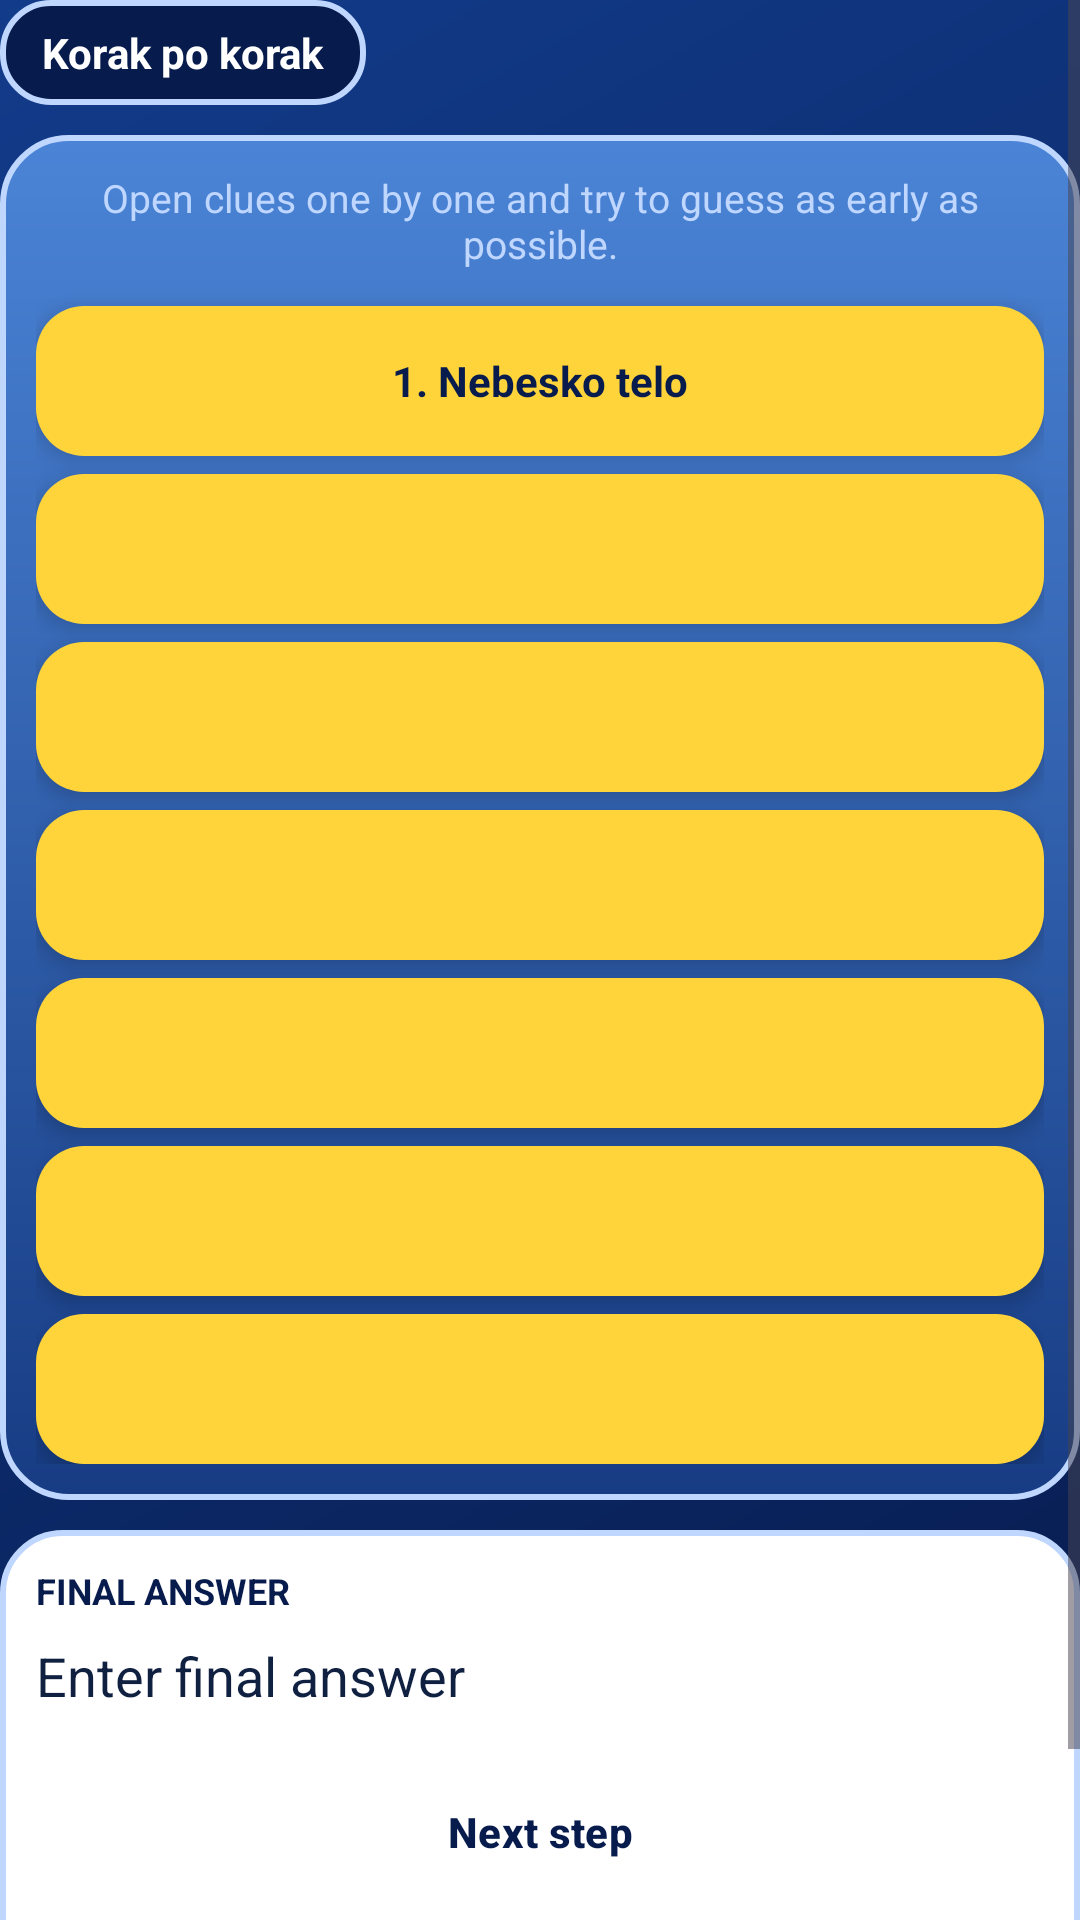

Here is an Android app screen rendered from its layout file. Give the layout XML and the strings, colors and styles it references.
<!-- AndroidManifest.xml: application theme Theme.Slagalica -->
<!-- res/layout/fragment_korak_po_korak.xml -->
<?xml version="1.0" encoding="utf-8"?>
<ScrollView xmlns:android="http://schemas.android.com/apk/res/android"
    android:layout_width="match_parent"
    android:layout_height="match_parent"
    android:fillViewport="true">

    <LinearLayout
        android:layout_width="match_parent"
        android:layout_height="wrap_content"
        android:orientation="vertical">

        <TextView
            android:layout_width="wrap_content"
            android:layout_height="wrap_content"
            android:background="@drawable/bg_round_title_bar"
            android:paddingStart="14dp"
            android:paddingTop="8dp"
            android:paddingEnd="14dp"
            android:paddingBottom="8dp"
            android:text="@string/korak_po_korak"
            android:textColor="@color/white"
            android:textStyle="bold" />

        <LinearLayout
            android:layout_width="match_parent"
            android:layout_height="wrap_content"
            android:layout_marginTop="10dp"
            android:background="@drawable/bg_round_board"
            android:orientation="vertical"
            android:padding="12dp">

            <TextView
                android:layout_width="match_parent"
                android:layout_height="wrap_content"
                android:gravity="center"
                android:text="@string/step_by_step_instructions"
                android:textColor="@color/slagalica_light_blue"
                android:textSize="13sp" />

            <TextView
                android:id="@+id/step1Text"
                style="@style/SlagalicaQuestionField"
                android:layout_width="match_parent"
                android:layout_height="50dp"
                android:layout_marginTop="12dp"
                android:gravity="center"
                android:text="@string/step_1_sunce" />

            <TextView
                android:id="@+id/step2Text"
                style="@style/SlagalicaQuestionField"
                android:layout_width="match_parent"
                android:layout_height="50dp"
                android:layout_marginTop="6dp"
                android:gravity="center"
                android:text="" />

            <TextView
                android:id="@+id/step3Text"
                style="@style/SlagalicaQuestionField"
                android:layout_width="match_parent"
                android:layout_height="50dp"
                android:layout_marginTop="6dp"
                android:gravity="center"
                android:text="" />

            <TextView
                android:id="@+id/step4Text"
                style="@style/SlagalicaQuestionField"
                android:layout_width="match_parent"
                android:layout_height="50dp"
                android:layout_marginTop="6dp"
                android:gravity="center"
                android:text="" />

            <TextView
                android:id="@+id/step5Text"
                style="@style/SlagalicaQuestionField"
                android:layout_width="match_parent"
                android:layout_height="50dp"
                android:layout_marginTop="6dp"
                android:gravity="center"
                android:text="" />

            <TextView
                android:id="@+id/step6Text"
                style="@style/SlagalicaQuestionField"
                android:layout_width="match_parent"
                android:layout_height="50dp"
                android:layout_marginTop="6dp"
                android:gravity="center"
                android:text="" />

            <TextView
                android:id="@+id/step7Text"
                style="@style/SlagalicaQuestionField"
                android:layout_width="match_parent"
                android:layout_height="50dp"
                android:layout_marginTop="6dp"
                android:gravity="center"
                android:text="" />
        </LinearLayout>

        <LinearLayout
            android:layout_width="match_parent"
            android:layout_height="wrap_content"
            android:layout_marginTop="10dp"
            android:background="@drawable/bg_round_input_shell"
            android:orientation="vertical"
            android:padding="12dp">

            <TextView
                android:layout_width="wrap_content"
                android:layout_height="wrap_content"
                android:text="@string/step_by_step_final_answer_title"
                android:textColor="@color/slagalica_dark_blue"
                android:textSize="12sp"
                android:textStyle="bold" />

            <EditText
                android:id="@+id/answerInput"
                android:layout_width="match_parent"
                android:layout_height="wrap_content"
                android:layout_marginTop="8dp"
                android:background="@android:color/transparent"
                android:hint="@string/enter_final_answer"
                android:inputType="textCapWords"
                android:paddingBottom="8dp"
                android:textColor="@color/slagalica_text"
                android:textColorHint="@color/slagalica_text" />

            <Button
                android:id="@+id/nextStepButton"
                style="@style/SlagalicaSecondaryButton"
                android:layout_width="match_parent"
                android:layout_height="48dp"
                android:layout_marginTop="8dp"
                android:text="@string/next_step" />

            <Button
                android:id="@+id/submitButton"
                style="@style/SlagalicaConfirmButton"
                android:layout_width="match_parent"
                android:layout_height="48dp"
                android:layout_marginTop="8dp"
                android:text="@string/submit_answer" />
        </LinearLayout>
    </LinearLayout>
</ScrollView>
<!-- resources referenced by this layout -->
<resources>
  <color name="slagalica_dark_blue">#071B4D</color>
  <color name="slagalica_light_blue">#BFD7FF</color>
  <color name="slagalica_text">#102040</color>
  <color name="white">#FFFFFF</color>
  <!-- drawable bg_round_board (drawable) -->
  <?xml version="1.0" encoding="utf-8"?>
  <shape xmlns:android="http://schemas.android.com/apk/res/android">
      <gradient
          android:angle="270"
          android:endColor="#173C84"
          android:startColor="#4B84D6" />
      <corners android:radius="22dp" />
      <stroke
          android:width="2dp"
          android:color="@color/slagalica_light_blue" />
  </shape>
  <!-- drawable bg_round_input_shell (drawable) -->
  <?xml version="1.0" encoding="utf-8"?>
  <shape xmlns:android="http://schemas.android.com/apk/res/android">
      <solid android:color="@color/white" />
      <corners android:radius="20dp" />
      <stroke
          android:width="2dp"
          android:color="@color/slagalica_light_blue" />
  </shape>
  <!-- drawable bg_round_title_bar (drawable) -->
  <?xml version="1.0" encoding="utf-8"?>
  <shape xmlns:android="http://schemas.android.com/apk/res/android">
      <solid android:color="@color/slagalica_dark_blue" />
      <corners android:radius="16dp" />
      <stroke
          android:width="2dp"
          android:color="@color/slagalica_light_blue" />
  </shape>
  <string name="enter_final_answer">Enter final answer</string>
  <string name="korak_po_korak">Korak po korak</string>
  <string name="next_step">Next step</string>
  <string name="step_1_sunce">1. Nebesko telo</string>
  <string name="step_by_step_final_answer_title">FINAL ANSWER</string>
  <string name="step_by_step_instructions">Open clues one by one and try to guess as early as possible.</string>
  <string name="submit_answer">Submit answer</string>
  <style name="SlagalicaQuestionField">
          <item name="android:background">@drawable/bg_button_primary</item>
          <item name="android:textColor">@color/slagalica_dark_blue</item>
          <item name="android:textStyle">bold</item>
          <item name="android:gravity">center</item>
          <item name="android:padding">@dimen/card_padding</item>
          <item name="android:elevation">4dp</item>
      </style>
  <style name="Theme.Slagalica" parent="Base.Theme.Slagalica" />
  <color name="slagalica_yellow">#FFD43B</color>
  <dimen name="button_height">52dp</dimen>
  <dimen name="button_radius">16dp</dimen>
  <!-- drawable bg_button_primary (drawable) -->
  <?xml version="1.0" encoding="utf-8"?>
  <shape xmlns:android="http://schemas.android.com/apk/res/android">
      <solid android:color="@color/slagalica_yellow" />
      <corners android:radius="@dimen/button_radius" />
  </shape>
  <dimen name="card_padding">14dp</dimen>
  <color name="slagalica_blue">#123B8A</color>
  <!-- drawable empty_splash (drawable) -->
  <?xml version="1.0" encoding="utf-8"?>
  <shape xmlns:android="http://schemas.android.com/apk/res/android">
  
      <size
          android:width="1dp"
          android:height="1dp" />
  
      <solid android:color="@android:color/transparent" />
  
  </shape>
  <!-- drawable bg_screen (drawable) -->
  <?xml version="1.0" encoding="utf-8"?>
  <shape xmlns:android="http://schemas.android.com/apk/res/android">
      <gradient
          android:startColor="@color/slagalica_dark_blue"
          android:endColor="@color/slagalica_blue"
          android:angle="135" />
  </shape>
  <style name="Widget.Slagalica.Toolbar" parent="Widget.Material3.Toolbar">
          <item name="android:background">@color/slagalica_light_blue</item>
          <item name="titleTextColor">@color/slagalica_dark_blue</item>
      </style>
  <style name="Widget.Slagalica.Button" parent="Widget.Material3.Button">
          <item name="android:textStyle">bold</item>
          <item name="android:textAllCaps">false</item>
          <item name="cornerRadius">@dimen/button_radius</item>
      </style>
</resources>
